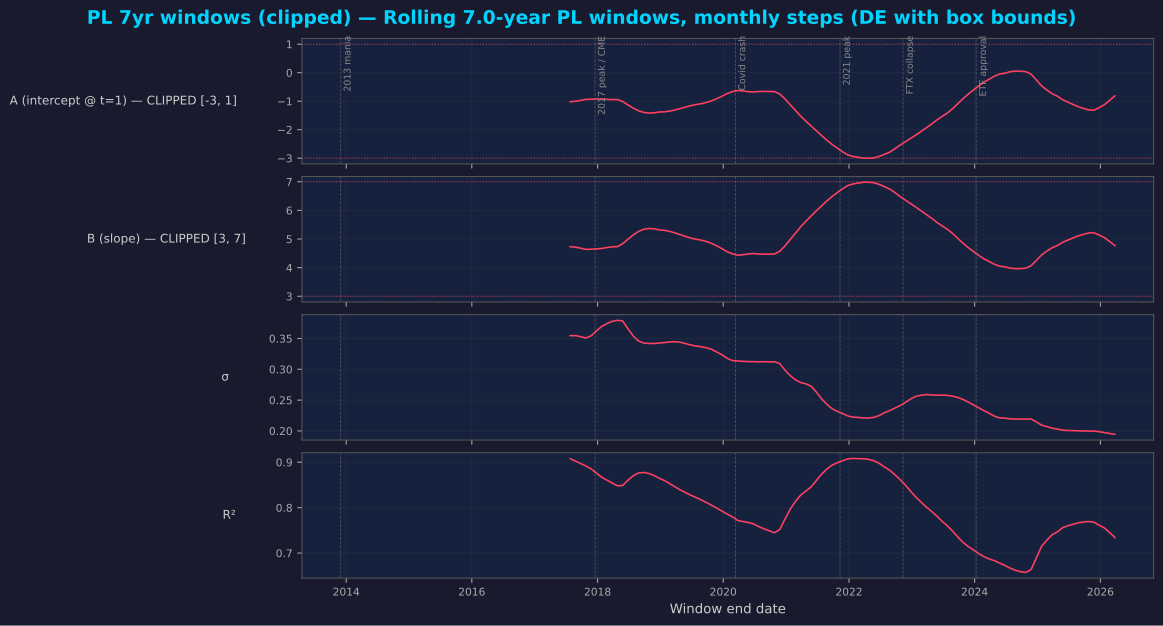

Values plotted in this chart, from the file beside it:
end_date, t_end, A, B, sigma, r2
2017-07-25 18:00:00.000000000, 8.002, -1.02, 4.731, 0.3546, 0.9078
2017-08-25 04:30:00.000000064, 8.085, -1.003, 4.715, 0.3546, 0.9026
2017-09-24 15:00:00.000000064, 8.169, -0.9715, 4.678, 0.3529, 0.8973
2017-10-25 01:30:00.000000128, 8.252, -0.934, 4.636, 0.3508, 0.8918
2017-11-24 12:00:00.000000128, 8.335, -0.9312, 4.645, 0.3544, 0.8853
2017-12-24 22:30:00.000000128, 8.419, -0.9245, 4.655, 0.3623, 0.876
2018-01-24 09:00:00.000000128, 8.502, -0.9207, 4.669, 0.3695, 0.8672
2018-02-23 19:30:00.000000128, 8.585, -0.9355, 4.702, 0.374, 0.8606
2018-03-26 06:00:00.000000192, 8.669, -0.9455, 4.728, 0.3778, 0.8543
2018-04-25 16:30:00.000000192, 8.752, -0.9417, 4.732, 0.3794, 0.8482
2018-05-26 03:00:00.000000224, 8.835, -1.01, 4.832, 0.3786, 0.8488
2018-06-25 13:30:00.000000224, 8.919, -1.127, 4.988, 0.3662, 0.8601
2018-07-26 00:00:00.000000224, 9.002, -1.24, 5.138, 0.3543, 0.87
2018-08-25 10:30:00.000000224, 9.085, -1.333, 5.259, 0.3461, 0.8762
2018-09-24 21:00:00.000000256, 9.169, -1.394, 5.338, 0.3427, 0.8775
2018-10-25 07:30:00.000000256, 9.252, -1.416, 5.367, 0.342, 0.8753
2018-11-24 18:00:00.000000320, 9.335, -1.408, 5.357, 0.3419, 0.8708
2018-12-25 04:30:00.000000320, 9.419, -1.38, 5.317, 0.3425, 0.8648
2019-01-24 15:00:00.000000384, 9.502, -1.374, 5.304, 0.3433, 0.8597
2019-02-24 01:30:00.000000384, 9.585, -1.348, 5.266, 0.3444, 0.853
2019-03-26 12:00:00.000000448, 9.669, -1.308, 5.213, 0.3448, 0.846
2019-04-25 22:30:00.000000448, 9.752, -1.259, 5.152, 0.3439, 0.8391
2019-05-26 09:00:00.000000448, 9.835, -1.208, 5.091, 0.3419, 0.8333
2019-06-25 19:30:00.000000448, 9.919, -1.158, 5.033, 0.3395, 0.8277
2019-07-26 06:00:00.000000448, 10, -1.119, 4.992, 0.3377, 0.8225
2019-08-25 16:30:00.000000448, 10.09, -1.088, 4.96, 0.3367, 0.8172
2019-09-25 03:00:00.000000512, 10.17, -1.046, 4.914, 0.3349, 0.8114
2019-10-25 13:30:00.000000512, 10.25, -0.9884, 4.848, 0.3324, 0.8051
2019-11-25 00:00:00.000000512, 10.34, -0.9099, 4.759, 0.328, 0.799
2019-12-25 10:30:00.000000512, 10.42, -0.8236, 4.66, 0.3234, 0.7923
2020-01-24 21:00:00.000000512, 10.5, -0.7284, 4.552, 0.3176, 0.7857
2020-02-24 07:30:00.000000576, 10.59, -0.6634, 4.48, 0.3142, 0.7796
2020-03-25 18:00:00.000000576, 10.67, -0.6229, 4.433, 0.3135, 0.7719
2020-04-25 04:30:00.000000640, 10.75, -0.6408, 4.451, 0.3129, 0.7695
2020-05-25 15:00:00.000000640, 10.84, -0.6648, 4.477, 0.3125, 0.7675
2020-06-25 01:30:00.000000640, 10.92, -0.6789, 4.493, 0.3123, 0.7643
2020-07-25 12:00:00.000000640, 11, -0.6621, 4.474, 0.3122, 0.7584
2020-08-24 22:30:00.000000704, 11.09, -0.6572, 4.47, 0.3123, 0.7533
2020-09-24 09:00:00.000000704, 11.17, -0.6589, 4.472, 0.3122, 0.7491
2020-10-24 19:30:00.000000704, 11.25, -0.6624, 4.476, 0.3122, 0.7447
2020-11-24 06:00:00.000000768, 11.34, -0.7473, 4.57, 0.3093, 0.7518
2020-12-24 16:30:00.000000768, 11.42, -0.9192, 4.757, 0.2987, 0.7747
2021-01-24 03:00:00.000000768, 11.5, -1.122, 4.981, 0.2898, 0.7964
2021-02-23 13:30:00.000000768, 11.59, -1.321, 5.2, 0.283, 0.8138
2021-03-26 00:00:00.000000832, 11.67, -1.524, 5.425, 0.2785, 0.8276
2021-04-25 10:30:00.000000832, 11.75, -1.701, 5.621, 0.2765, 0.8365
2021-05-25 21:00:00.000000832, 11.84, -1.87, 5.804, 0.2726, 0.8458
2021-06-25 07:30:00.000000832, 11.92, -2.039, 5.984, 0.2631, 0.8597
2021-07-25 18:00:00.000000832, 12, -2.205, 6.157, 0.2521, 0.8736
2021-08-25 04:30:00.000000960, 12.09, -2.369, 6.33, 0.2432, 0.8849
2021-09-24 15:00:00.000000960, 12.17, -2.516, 6.484, 0.2361, 0.8935
2021-10-25 01:30:00.000000960, 12.25, -2.648, 6.623, 0.2317, 0.8989
2021-11-24 12:00:00.000000960, 12.34, -2.774, 6.756, 0.2282, 0.9033
2021-12-24 22:30:00.000001088, 12.42, -2.882, 6.867, 0.2242, 0.9074
2022-01-24 09:00:00.000001088, 12.5, -2.939, 6.924, 0.2225, 0.9084
2022-02-23 19:30:00.000001088, 12.59, -2.968, 6.953, 0.2219, 0.9078
2022-03-26 06:00:00.000001088, 12.67, -3, 6.983, 0.2211, 0.9076
2022-04-25 16:30:00.000001088, 12.75, -3, 6.981, 0.221, 0.9063
2022-05-26 03:00:00.000001088, 12.84, -2.99, 6.967, 0.2221, 0.9031
2022-06-25 13:30:00.000001088, 12.92, -2.936, 6.907, 0.225, 0.8976
... 45 more rows
